Run: headless pygame with SDL's dummy video driver; simulated clock (each Clock.tick advances the game by its frame time, no real sleeping); random seed 0; keys injected as events and as key.get_pressed() state; no mouse input.
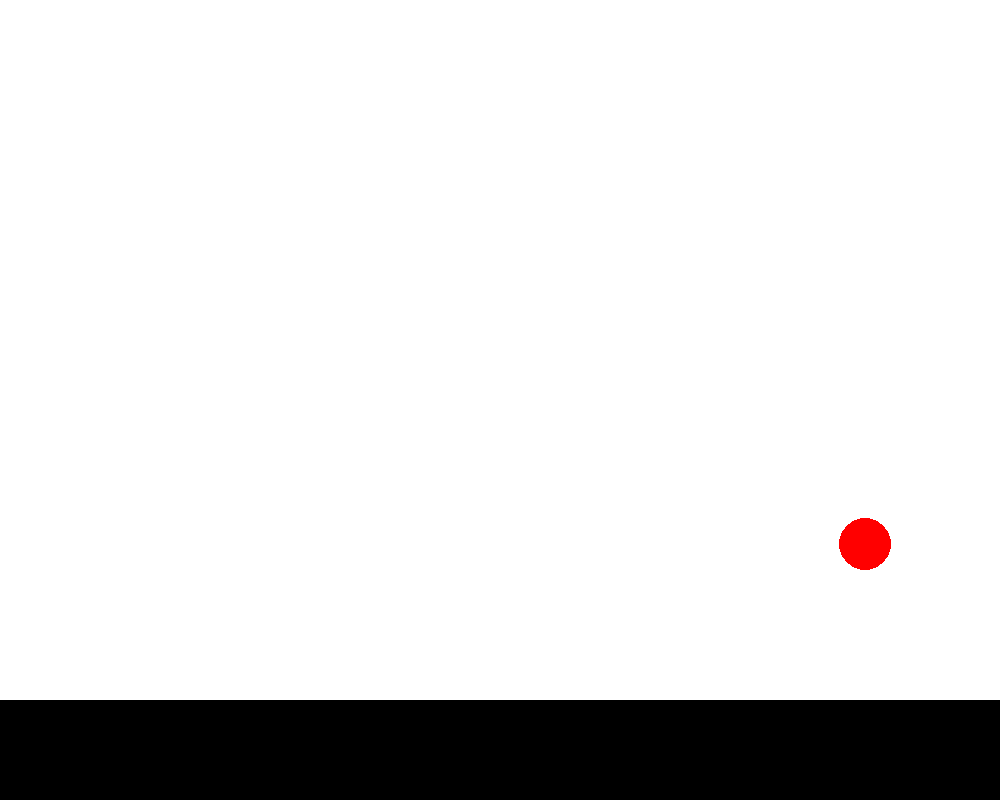
Frame 1 of 4 · flips 1–60 · no input
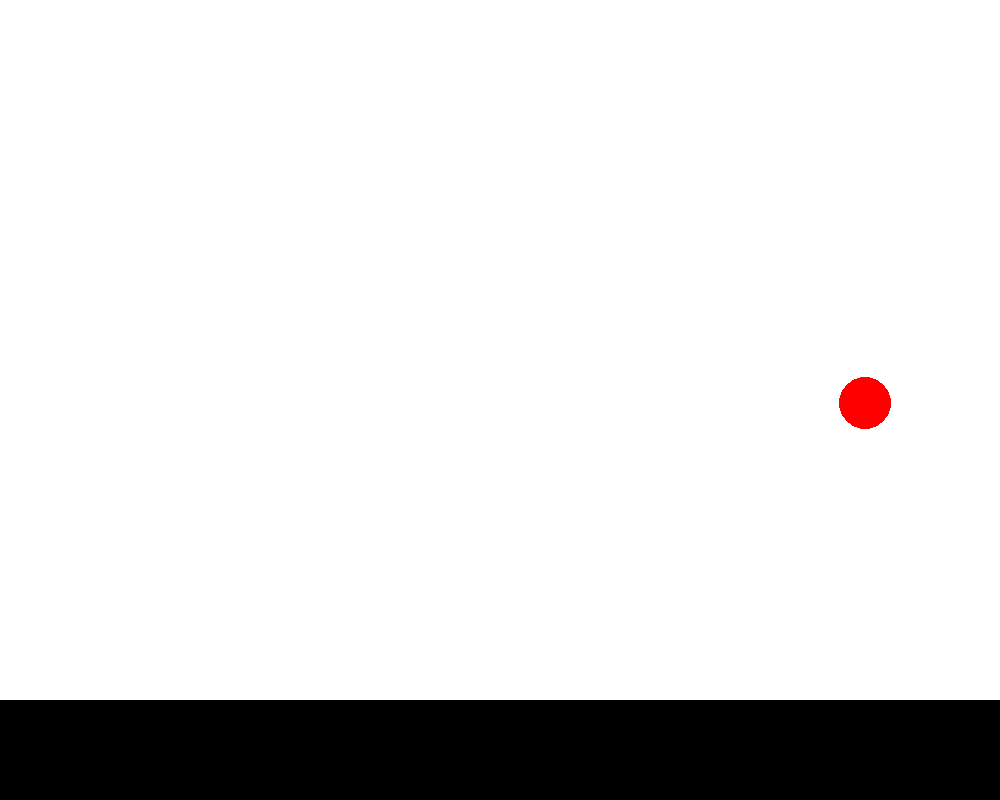
Frame 2 of 4 · flips 61–180 · tapped SPACE, RETURN · held RIGHT (→), D
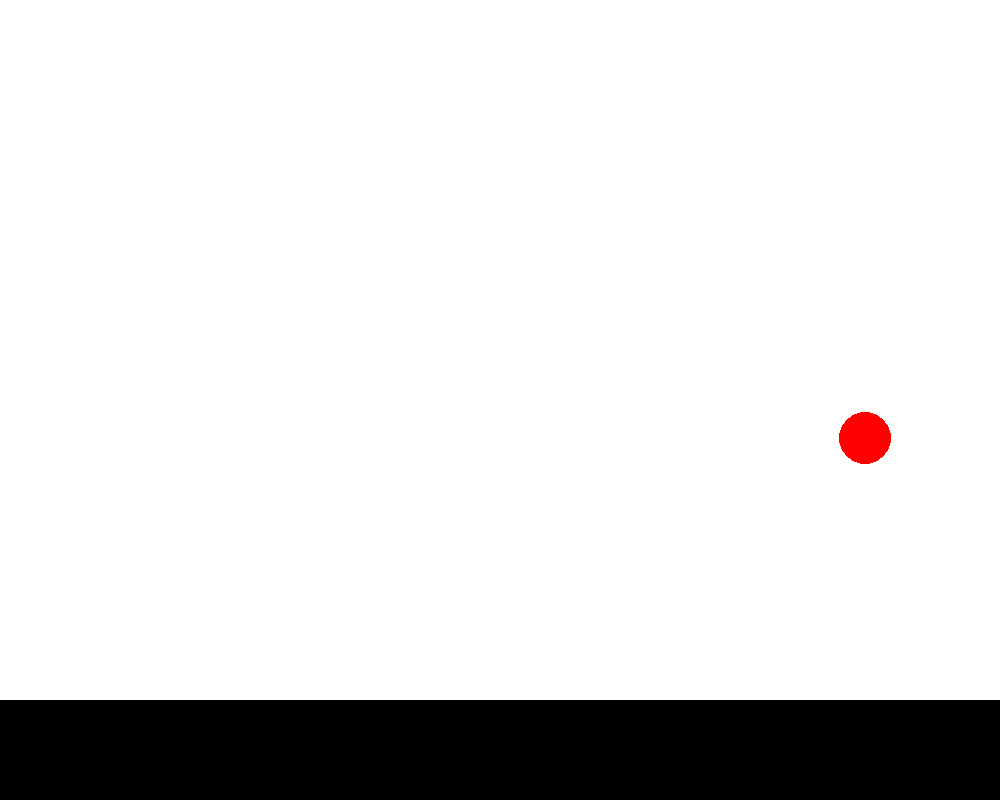
Frame 3 of 4 · flips 181–300 · held DOWN (↓), S
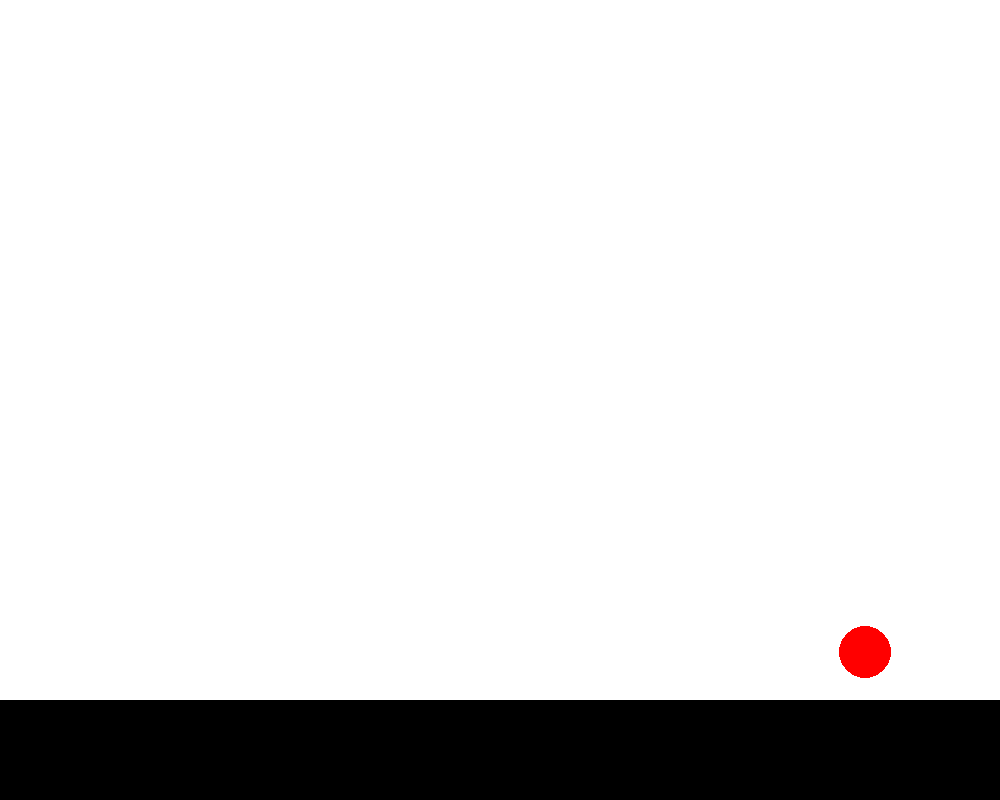
Frame 4 of 4 · flips 301–420 · held LEFT (←), A, UP (↑), W

The pygame program that drew these frames:

import pygame, random

pygame.init()

white = (255,255,255)
red = (255,0,0)
black = (0,0,0)

screen_size = (1000, 800)

screen = pygame.display.set_mode(screen_size)
pygame.display.set_caption("Gravity")
screen.fill(white)

pygame.display.flip()

clock = pygame.time.Clock()
fps = 120

running = True
speed = 9.81/fps
overall_speed = speed
pos = (random.randint(1,999), random.randint(1,700))
direction = "pos"
ball_size = 26
total = 0
effect = 1.5

while running:
    screen.fill(white)
    for event in pygame.event.get():
        if event.type == pygame.QUIT:
            running = False
        if event.type == pygame.KEYDOWN:
            if event.key == pygame.K_r:
                pos = (random.randint(1, 999), random.randint(1, 700))
                direction = "pos"
    if direction == "pos":
        ball_speed = speed + overall_speed
        overall_speed = ball_speed
        pos = (pos[0], round(pos[1] + overall_speed))
    elif direction == "neg":
        ball_speed = total - speed
        total = ball_speed
        pos = (pos[0], round(pos[1] - ball_speed))
    if pos[1] >= 700-ball_size and direction == "pos":
        pos = (pos[0], 700-ball_size-1)
        total = overall_speed#/effect
        overall_speed = 0
        direction = "neg"
    elif total <= 0 and direction == "neg":
        direction = "pos"
    pygame.draw.rect(screen, black, (0,700,1000,100))
    pygame.draw.circle(screen, red, pos, ball_size)

    pygame.display.flip()
    clock.tick(fps)
